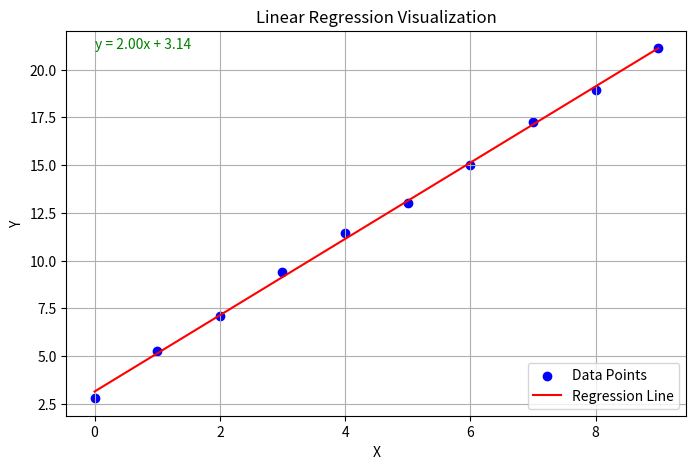

Reproduce this figure in Python.
# Write a linear regression analysis program that finds out the fitting line plot for the given data, and predicts the value of a dependent variable given the value of an independent variable. 

import random
import matplotlib.pyplot as plt

def generate_linear_data(n, slope, intercept, noise_level):

    for i in range(n):
        x = i
        noise = random.uniform(-noise_level, noise_level)
        y = slope * x + intercept + noise
        yield (x, y)

def regression_analysis(points):

    n = len(points)

    x_total = sum(x for x, y in points)
    y_total = sum(y for x, y in points)

    x_avg = x_total / n
    y_avg = y_total / n

    sigma_x = sum((x - x_avg) ** 2 for x, y in points) / n
    covariance_xy = sum((x - x_avg) * (y - y_avg) for x, y in points) / n

    slope = covariance_xy / sigma_x if sigma_x != 0 else 0
    intercept = y_avg - slope * x_avg

    return slope, intercept

def visualize_regression(points, slope, intercept):
    x_vals = [x for x, y in points]
    y_vals = [y for x, y in points]

    sorted_points = sorted(points)
    x_sorted = [x for x, y in sorted_points]
    y_pred = [slope * x + intercept for x in x_sorted]

    plt.figure(figsize=(8, 5))
    plt.scatter(x_vals, y_vals, color='blue', label='Data Points')
    plt.plot(x_sorted, y_pred, color='red', label='Regression Line')

    plt.xlabel("X")
    plt.ylabel("Y")
    plt.title("Linear Regression Visualization")
    plt.legend()
    plt.grid(True)

    plt.text(min(x_vals), max(y_vals),
             f"y = {slope:.2f}x + {intercept:.2f}",
             fontsize=10,
             color='green')

    plt.show()


points = list(generate_linear_data(
    n=50,
    slope=2,
    intercept=5,
    noise_level=2
))

points = list(generate_linear_data(10, slope=2, intercept=3, noise_level=0.5))

slope, intercept = regression_analysis(points)

print("Slope:", slope)
print("Intercept:", intercept)

visualize_regression(points, slope, intercept)
